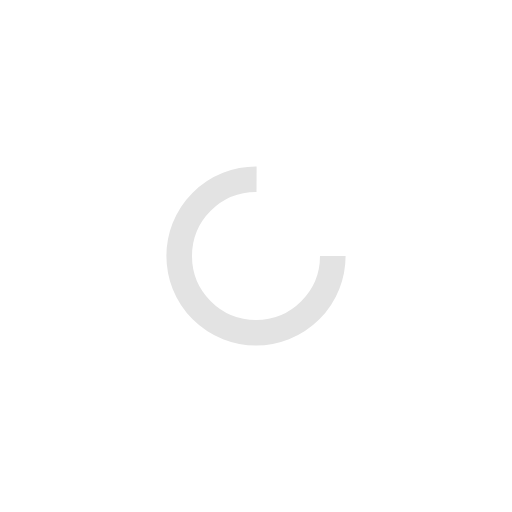
t = 0.00 s
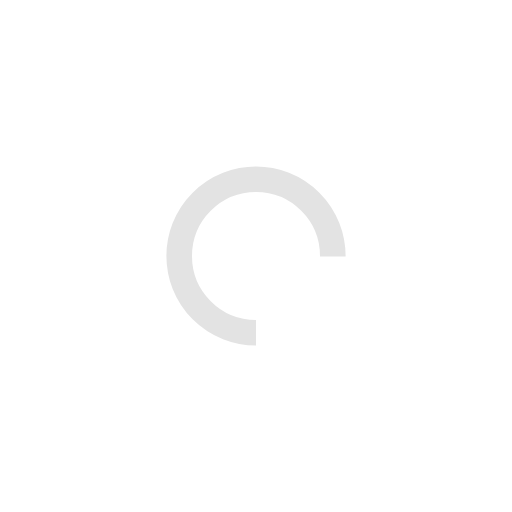
t = 0.25 s
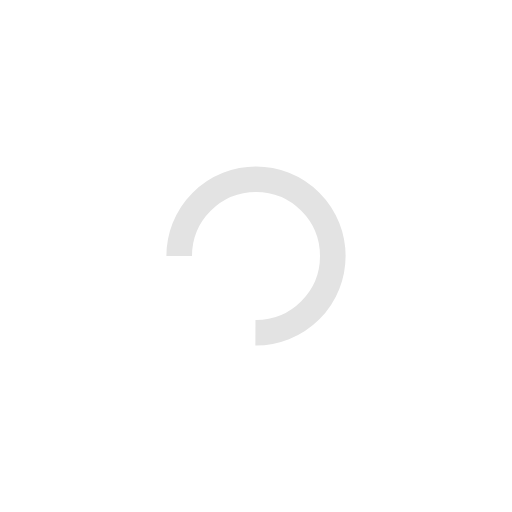
t = 0.50 s
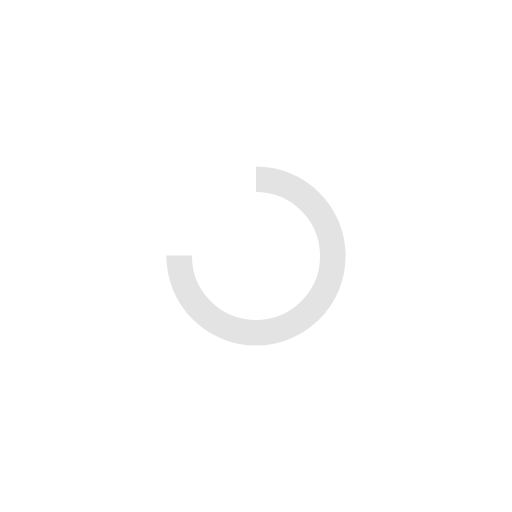
t = 0.75 s

The animated SVG that drew these frames (rendered in a browser with its animation timeline set to each time). Animation: 1 SMIL element (animateTransform=1); one cycle of 1.00 s, repeats indefinitely.

<?xml version="1.0" encoding="utf-8"?>
<svg xmlns="http://www.w3.org/2000/svg" xmlns:xlink="http://www.w3.org/1999/xlink" style="margin: auto; background: none; display: block; shape-rendering: auto;" width="200px" height="200px" viewBox="0 0 100 100" preserveAspectRatio="xMidYMid">
<circle cx="50" cy="50" fill="none" stroke="#e3e3e3" stroke-width="5" r="15" stroke-dasharray="70.68583470577033 25.561944901923447">
  <animateTransform attributeName="transform" type="rotate" repeatCount="indefinite" dur="1s" values="0 50 50;360 50 50" keyTimes="0;1"></animateTransform>
</circle>
<!-- [ldio] generated by https://loading.io/ --></svg>
